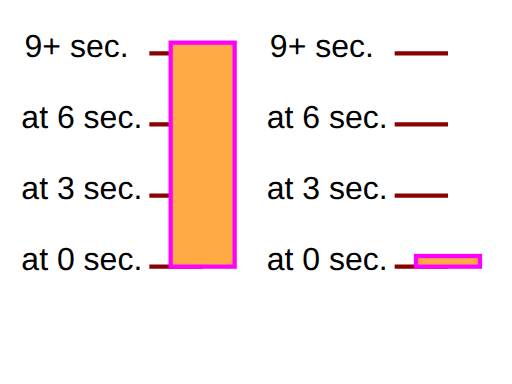
t = 0.00 s
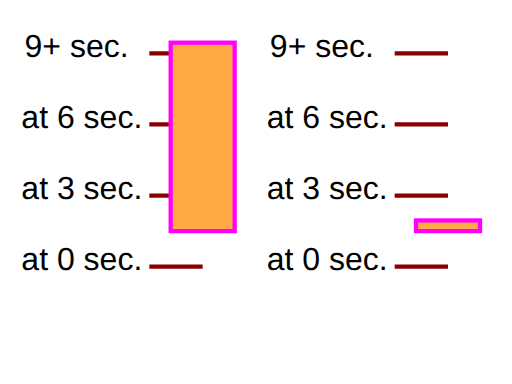
t = 1.50 s
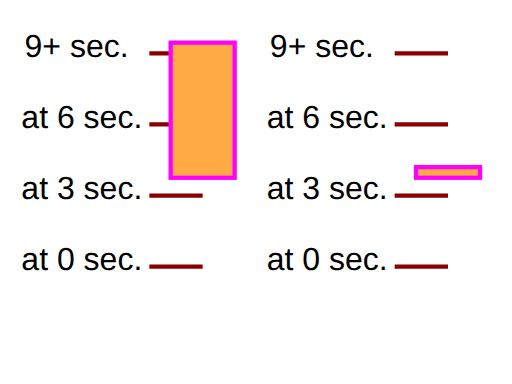
t = 3.75 s
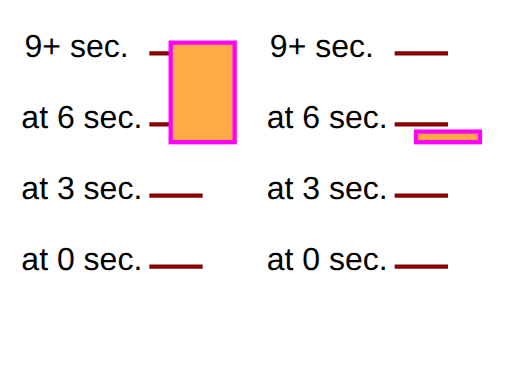
t = 5.25 s
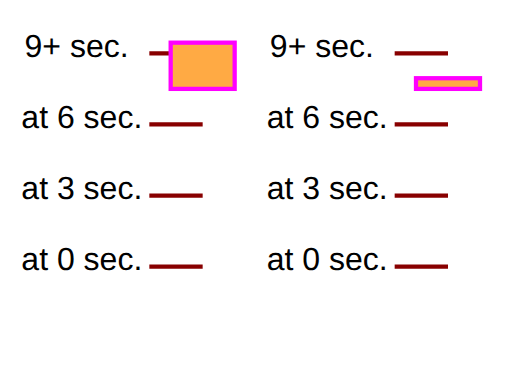
t = 7.50 s
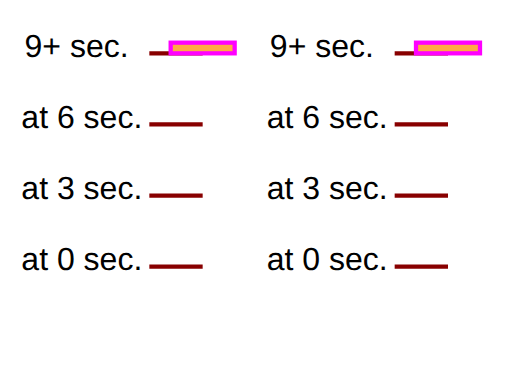
t = 9.00 s

The animated SVG that drew these frames (rendered in a browser with its animation timeline set to each time). Animation: 2 SMIL elements (animate=1,animateMotion=1); one cycle of 9.00 s.

<?xml version="1.0" standalone="no"?>
<!DOCTYPE svg PUBLIC "-//W3C//DTD SVG 1.1//EN" "http://www.w3.org/Graphics/SVG/1.1/DTD/svg11.dtd">

<!--
Test possible values for 'calcMode="paced"'.

Two animations have been defined. For each animation, ruler lines and text are provided to help show what the correct behavior is.
The black text and ruler lines help show the sizes and movement of the rectangles over time.

The paced animations change constantly over the entire animation, regardless of the values at
particular keyframes.
-->

<svg version="1.1" width="100%" height="100%" viewBox="0 0 480 360"
  xmlns="http://www.w3.org/2000/svg" xmlns:xlink="http://www.w3.org/1999/xlink">
  <rect fill="white" width="100%" height="100%"/>

  <g font-family="Arial" font-size="30">
    <g transform="translate(20,50)">
      <text x="0" y="203">at 0 sec.</text>
      <text x="0" y="136.33">at 3 sec. </text>
      <text x="0" y="69.66">at 6 sec. </text>
      <text x="3" y="3">9+ sec. </text>

      <g stroke="#800" stroke-width="4">
        <line x1="120" y1="200" x2="170" y2="200"/>
        <line x1="120" y1="133.33" x2="170" y2="133.33"/>
        <line x1="120" y1="66.66" x2="170" y2="66.66"/>
        <line x1="120" y1="0" x2="170" y2="0"/>
      </g>

      <rect x="140" y="-10" width="60" height="210" fill="#FFAA44" stroke="#FF00FF" stroke-width="4">
        <animate attributeName="height" calcMode="paced" values="210;177;121;10" begin="0s" dur="9s" fill="freeze"/>
      </rect>
    </g>

    <g transform="translate(250,50)">
      <text x="0" y="203">at 0 sec.</text>
      <text x="0" y="136.33">at 3 sec. </text>
      <text x="0" y="69.66">at 6 sec. </text>
      <text x="3" y="3">9+ sec. </text>

      <g stroke="#800" stroke-width="4">
        <line x1="120" y1="200" x2="170" y2="200"/>
        <line x1="120" y1="133.33" x2="170" y2="133.33"/>
        <line x1="120" y1="66.66" x2="170" y2="66.66"/>
        <line x1="120" y1="0" x2="170" y2="0"/>
      </g>

      <rect x="140" y="-10" width="60" height="10" fill="#FFAA44" stroke="#FF00FF" stroke-width="4">
        <animateMotion calcMode="paced" values="0,200; 0,167; 0,111; 0,0" begin="0s" dur="9s" fill="freeze"/>
      </rect>
    </g>
  </g>
</svg>
